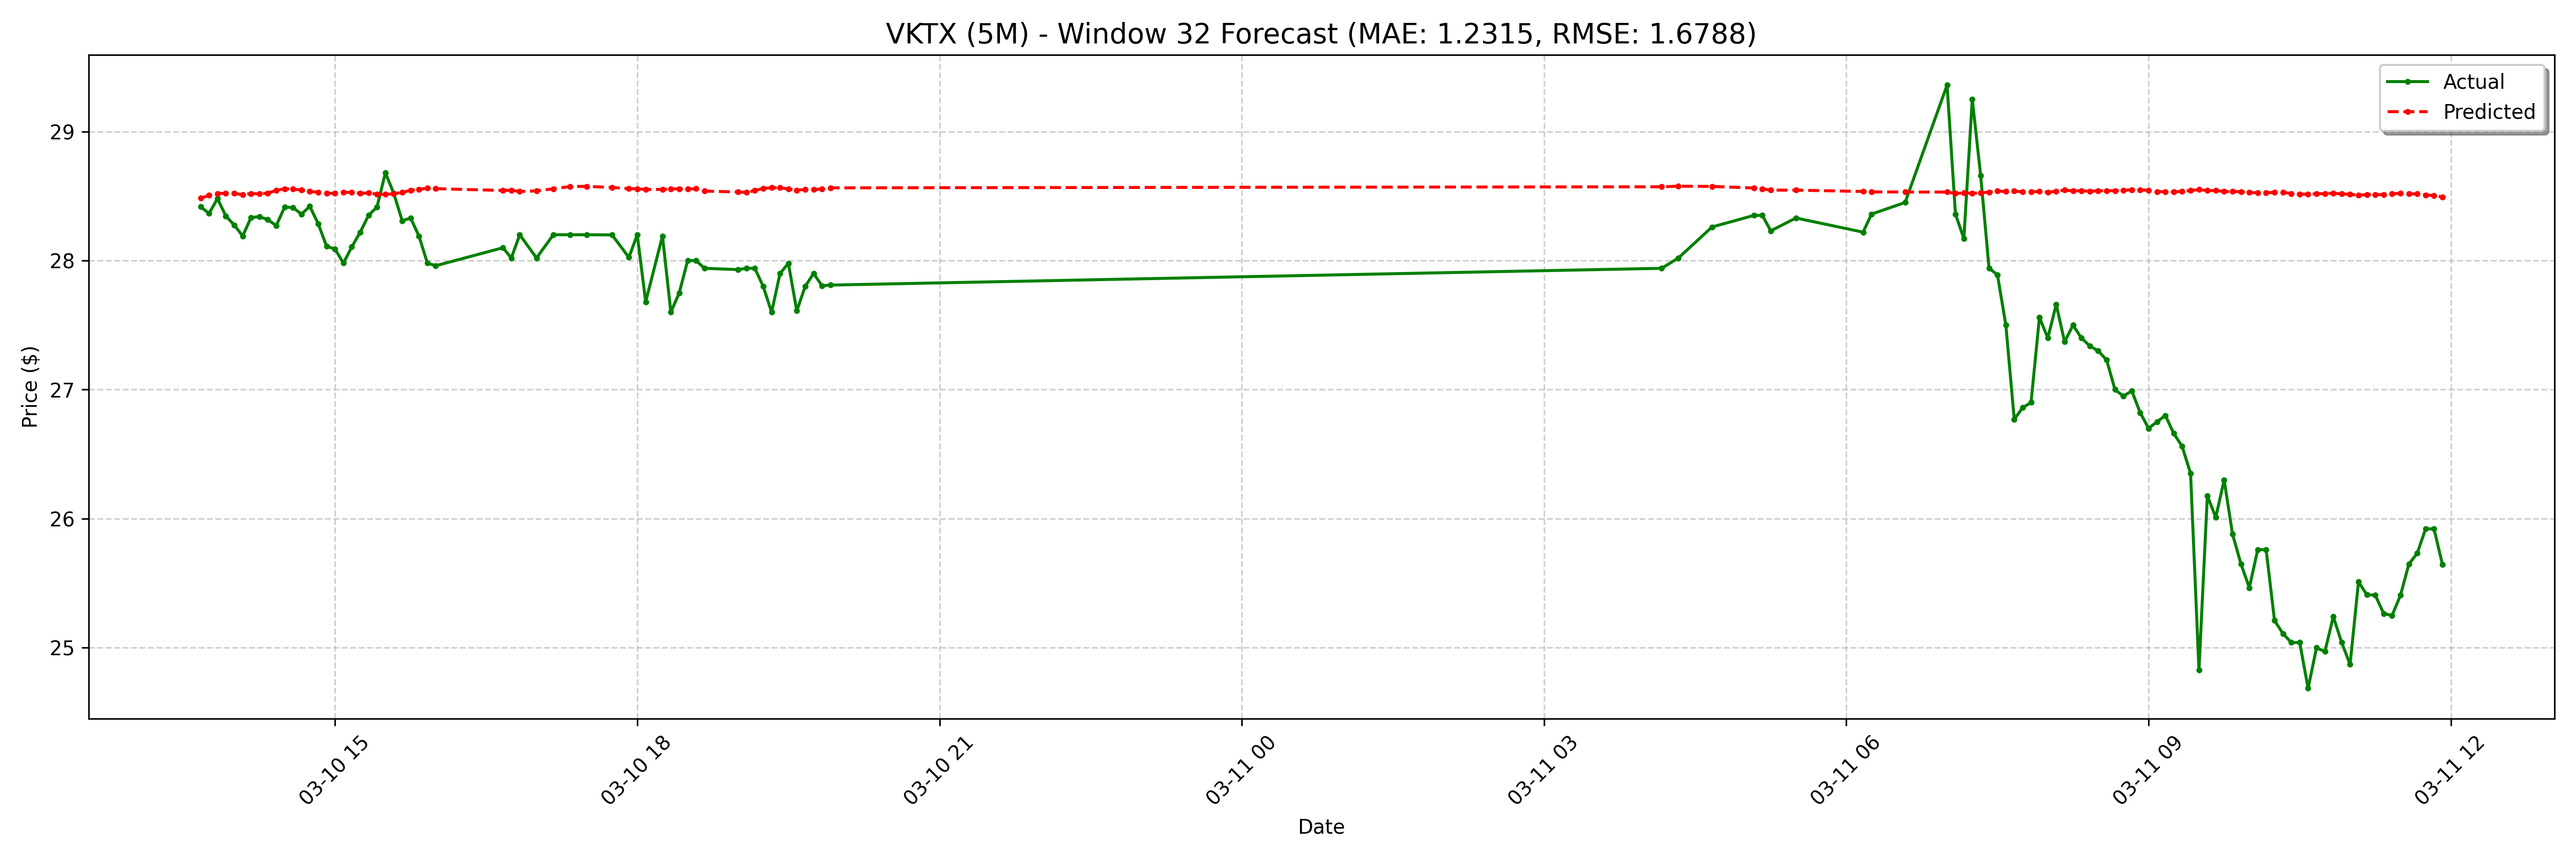

The file beside this chart, header and first rows:
date, actual, forecast
2025-03-10 13:40:00-04:00, 28.42, 28.48
2025-03-10 13:45:00-04:00, 28.36, 28.51
2025-03-10 13:50:00-04:00, 28.48, 28.52
2025-03-10 13:55:00-04:00, 28.34, 28.52
2025-03-10 14:00:00-04:00, 28.27, 28.52
2025-03-10 14:05:00-04:00, 28.19, 28.51
2025-03-10 14:10:00-04:00, 28.33, 28.52
2025-03-10 14:15:00-04:00, 28.34, 28.52
2025-03-10 14:20:00-04:00, 28.32, 28.52
2025-03-10 14:25:00-04:00, 28.27, 28.54
2025-03-10 14:30:00-04:00, 28.41, 28.56
2025-03-10 14:35:00-04:00, 28.41, 28.55
2025-03-10 14:40:00-04:00, 28.36, 28.55
2025-03-10 14:45:00-04:00, 28.42, 28.54
2025-03-10 14:50:00-04:00, 28.29, 28.53
2025-03-10 14:55:00-04:00, 28.11, 28.52
2025-03-10 15:00:00-04:00, 28.09, 28.52
2025-03-10 15:05:00-04:00, 27.98, 28.53
2025-03-10 15:10:00-04:00, 28.11, 28.53
2025-03-10 15:15:00-04:00, 28.22, 28.52
2025-03-10 15:20:00-04:00, 28.35, 28.52
2025-03-10 15:25:00-04:00, 28.41, 28.51
2025-03-10 15:30:00-04:00, 28.68, 28.51
2025-03-10 15:35:00-04:00, 28.52, 28.52
2025-03-10 15:40:00-04:00, 28.31, 28.53
2025-03-10 15:45:00-04:00, 28.33, 28.54
2025-03-10 15:50:00-04:00, 28.19, 28.55
2025-03-10 15:55:00-04:00, 27.98, 28.56
2025-03-10 16:00:00-04:00, 27.96, 28.56
2025-03-10 16:40:00-04:00, 28.1, 28.54
2025-03-10 16:45:00-04:00, 28.02, 28.54
2025-03-10 16:50:00-04:00, 28.2, 28.54
2025-03-10 17:00:00-04:00, 28.02, 28.54
2025-03-10 17:10:00-04:00, 28.2, 28.56
2025-03-10 17:20:00-04:00, 28.2, 28.57
2025-03-10 17:30:00-04:00, 28.2, 28.57
2025-03-10 17:45:00-04:00, 28.2, 28.57
2025-03-10 17:55:00-04:00, 28.02, 28.56
2025-03-10 18:00:00-04:00, 28.2, 28.56
2025-03-10 18:05:00-04:00, 27.68, 28.55
2025-03-10 18:15:00-04:00, 28.19, 28.55
2025-03-10 18:20:00-04:00, 27.6, 28.55
2025-03-10 18:25:00-04:00, 27.75, 28.56
2025-03-10 18:30:00-04:00, 28.0, 28.55
2025-03-10 18:35:00-04:00, 28.0, 28.56
2025-03-10 18:40:00-04:00, 27.94, 28.54
2025-03-10 19:00:00-04:00, 27.93, 28.53
2025-03-10 19:05:00-04:00, 27.94, 28.53
2025-03-10 19:10:00-04:00, 27.94, 28.54
2025-03-10 19:15:00-04:00, 27.8, 28.56
2025-03-10 19:20:00-04:00, 27.6, 28.56
2025-03-10 19:25:00-04:00, 27.9, 28.56
2025-03-10 19:30:00-04:00, 27.98, 28.55
2025-03-10 19:35:00-04:00, 27.61, 28.54
2025-03-10 19:40:00-04:00, 27.8, 28.55
2025-03-10 19:45:00-04:00, 27.9, 28.55
2025-03-10 19:50:00-04:00, 27.8, 28.55
2025-03-10 19:55:00-04:00, 27.81, 28.56
2025-03-11 04:10:00-04:00, 27.94, 28.57
2025-03-11 04:20:00-04:00, 28.02, 28.58
... 68 more rows
